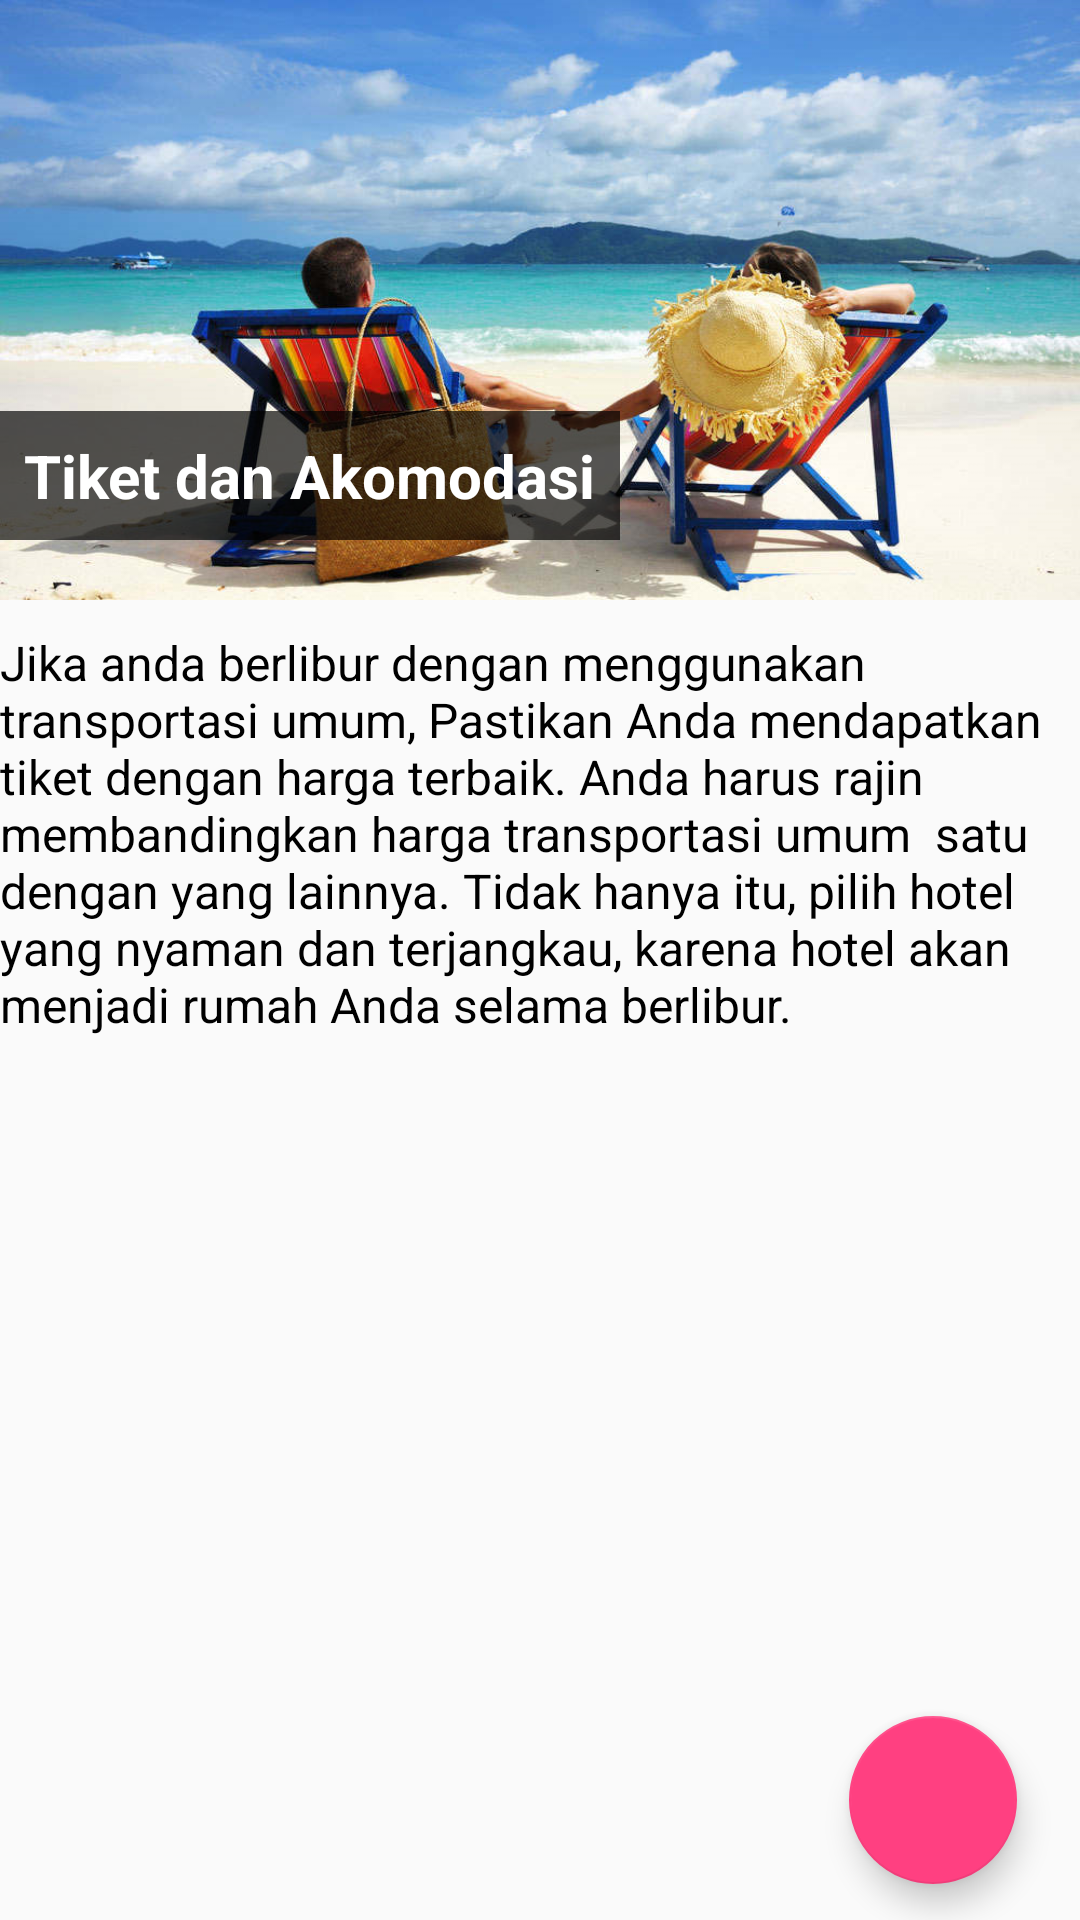

Android layout source for this screen:
<!-- AndroidManifest.xml: application theme AppTheme -->
<!-- res/layout/fragment_pergi_3.xml -->
<RelativeLayout xmlns:android="http://schemas.android.com/apk/res/android"
    xmlns:tools="http://schemas.android.com/tools"
    android:layout_width="match_parent"
    android:layout_height="match_parent"
    xmlns:app="http://schemas.android.com/apk/res-auto"
    tools:context="wkwkw.asek.finalproject.fragment_pergi.Pergi_2">
    

    <android.support.design.widget.FloatingActionButton
        android:layout_width="80dp"
        android:layout_height="80dp"
        android:clickable="true"
        app:fabSize="normal"
        app:srcCompat="@drawable/ic_navigate_next_white_24dp"
        android:layout_alignParentBottom="true"
        android:layout_alignParentRight="true"
        android:layout_alignParentEnd="true"
        android:layout_marginRight="21dp"
        android:layout_marginEnd="21dp"
        android:layout_marginBottom="12dp"
        android:id="@+id/floatingActionButton" />

    <FrameLayout
        android:id="@+id/fr_image"
        android:layout_width="match_parent"
        android:background="@drawable/gambar31"
        android:layout_height="200dp"
        android:layout_alignParentTop="true"
        android:layout_alignParentLeft="true"
        android:layout_alignParentStart="true">

        <LinearLayout
            android:layout_width="wrap_content"
            android:layout_height="wrap_content"
            android:orientation="vertical"
            android:padding="8dp"
            android:background="#AA000000"
            android:layout_gravity="bottom|left"
            android:layout_marginBottom="20dp">
            <TextView
                android:layout_width="wrap_content"
                android:layout_height="wrap_content"
                android:text="Tiket dan Akomodasi"
                android:textSize="20sp"
                android:textStyle="bold"
                android:textColor="@android:color/white"/>

        </LinearLayout>


    </FrameLayout>
    <ScrollView
        android:layout_width="match_parent"
        android:layout_height="match_parent"
        android:orientation="vertical"
        android:fillViewport="false"
        android:layout_below="@+id/fr_image"
        android:layout_alignParentLeft="true"
        android:layout_alignParentStart="true">
        <LinearLayout
            android:layout_width="match_parent"
            android:layout_height="match_parent"
            android:orientation="vertical">
        <TextView
            android:layout_width="match_parent"
            android:layout_height="match_parent"
            android:layout_below="@id/fr_image"
            android:paddingTop="10dp"
            android:textSize="16sp"
            android:textColor="#000"
            android:text="Jika anda berlibur dengan menggunakan transportasi umum, Pastikan Anda mendapatkan tiket dengan harga terbaik. Anda harus rajin membandingkan harga transportasi umum  satu dengan yang lainnya. Tidak hanya itu, pilih hotel yang nyaman dan terjangkau, karena hotel akan menjadi rumah Anda selama berlibur."
            android:layout_alignParentBottom="true"
            android:layout_alignParentLeft="true"
            android:layout_alignParentStart="true" />
        </LinearLayout>
    </ScrollView>
</RelativeLayout>
<!-- resources referenced by this layout -->
<resources>
  <!-- drawable gambar31: png bitmap (drawable, 1045824 bytes) -->
  <style name="AppTheme" parent="Theme.AppCompat.Light.DarkActionBar">
                  
                  <item name="android:windowActionBar">false</item>
          <item name="colorPrimary">@color/colorPrimary</item>
          <item name="colorPrimaryDark">@color/colorPrimaryDark</item>
          <item name="colorAccent">@color/colorAccent</item>
              </style>
  <color name="colorPrimary">#3e2723</color>
  <color name="colorPrimaryDark">#000</color>
  <color name="colorAccent">#FF4081</color>
</resources>
